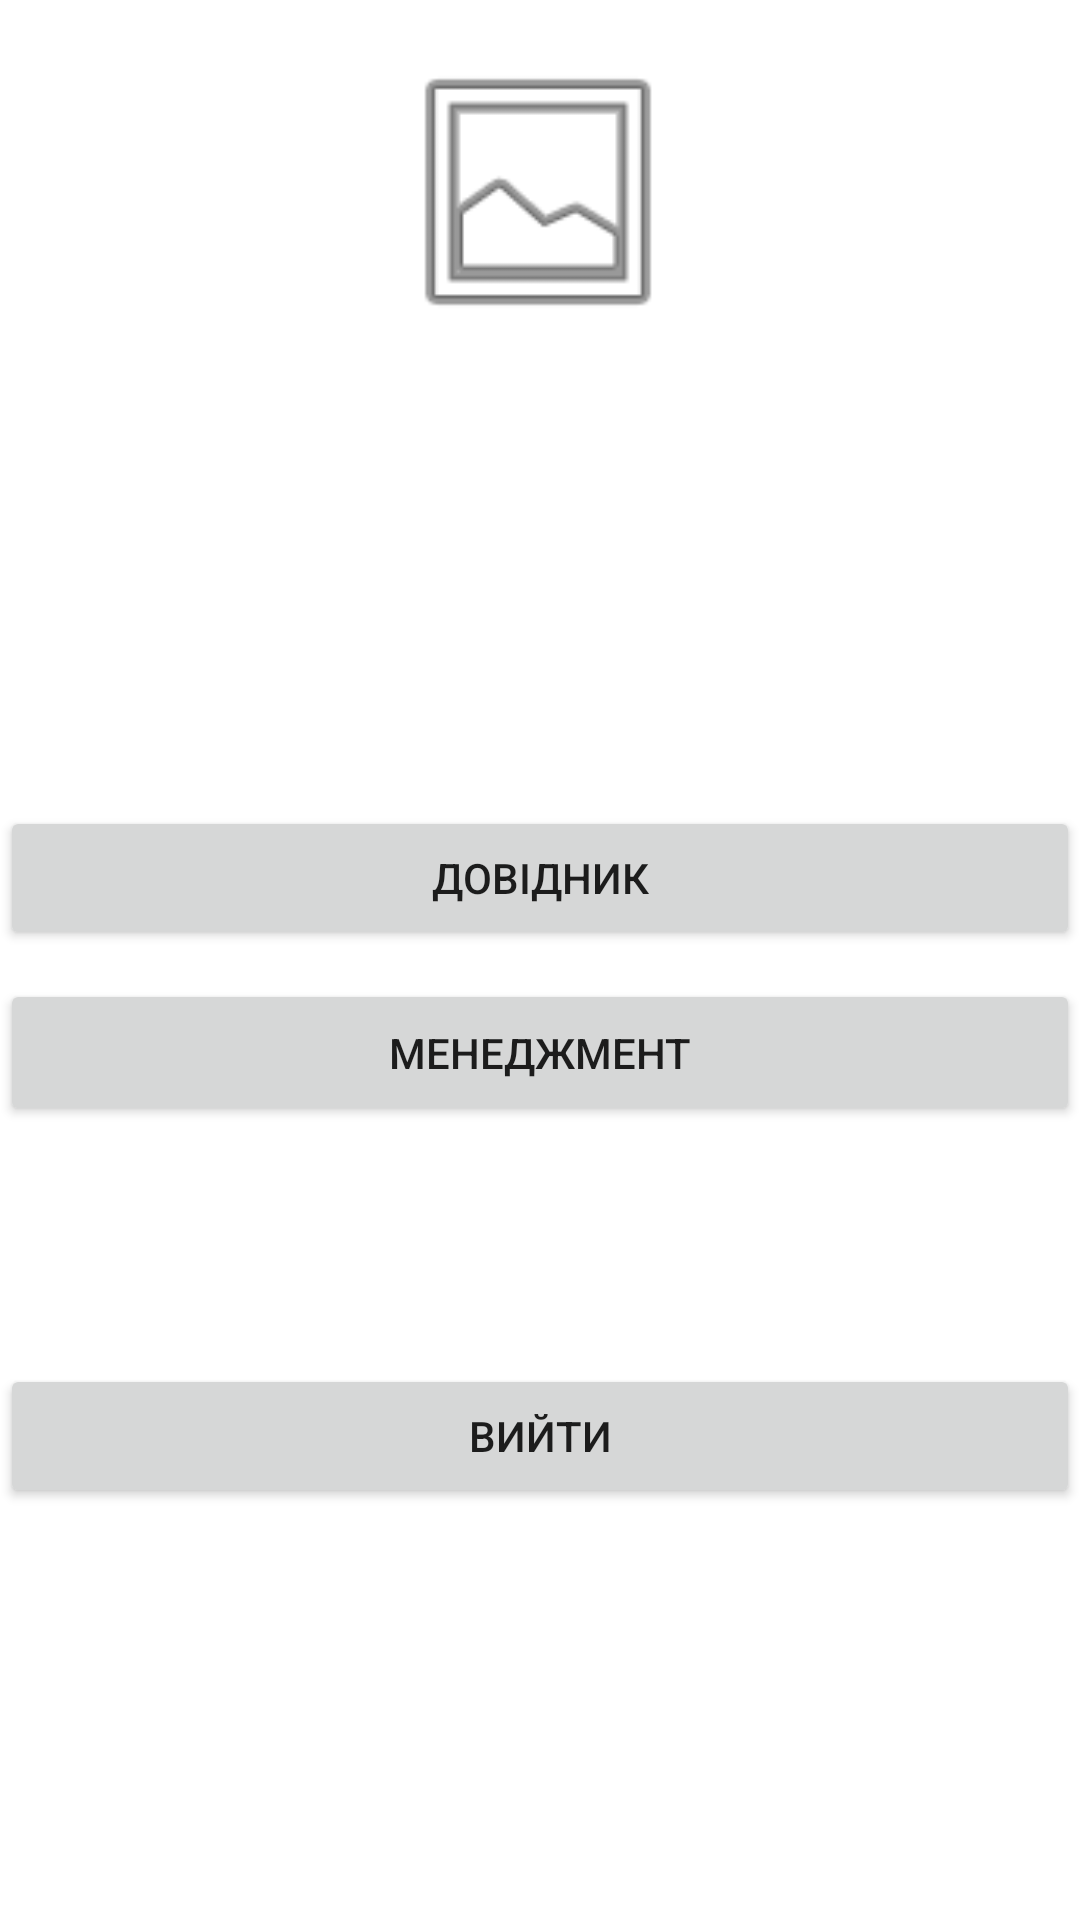

The Android layout XML behind this screen, and the referenced resources:
<!-- AndroidManifest.xml: application theme Theme.SeedsManager -->
<!-- res/layout/activity_menu.xml -->
<?xml version="1.0" encoding="utf-8"?>
<androidx.constraintlayout.widget.ConstraintLayout xmlns:android="http://schemas.android.com/apk/res/android"
    xmlns:app="http://schemas.android.com/apk/res-auto"
    xmlns:tools="http://schemas.android.com/tools"
    android:layout_width="match_parent"
    android:layout_height="match_parent"
    android:textAlignment="center"
    tools:context=".MenuActivity">

    <Button
        android:id="@+id/button"
        android:layout_width="match_parent"
        android:layout_height="48dp"
        android:text="@string/exit"
        app:layout_constraintBottom_toBottomOf="parent"
        app:layout_constraintEnd_toEndOf="parent"
        app:layout_constraintHorizontal_bias="1.0"
        app:layout_constraintStart_toStartOf="parent"
        app:layout_constraintTop_toTopOf="parent"
        app:layout_constraintVertical_bias="0.768" />

    <Button
        android:id="@+id/buttonInfo"
        android:layout_width="match_parent"
        android:layout_height="48dp"
        android:layout_marginTop="72dp"
        android:text="@string/dovid"
        app:layout_constraintBottom_toBottomOf="parent"
        app:layout_constraintEnd_toEndOf="parent"
        app:layout_constraintHorizontal_bias="0.428"
        app:layout_constraintStart_toStartOf="parent"
        app:layout_constraintTop_toTopOf="parent"
        app:layout_constraintVertical_bias="0.378" />

    <Button
        android:id="@+id/buttonManger"
        android:layout_width="0dp"
        android:layout_height="49dp"
        android:text="@string/menegment"
        app:layout_constraintBottom_toBottomOf="parent"
        app:layout_constraintEnd_toEndOf="parent"
        app:layout_constraintHorizontal_bias="0.0"
        app:layout_constraintStart_toStartOf="parent"
        app:layout_constraintTop_toTopOf="parent"
        app:layout_constraintVertical_bias="0.552" />

    <ImageView
        android:id="@+id/imageView"
        android:layout_width="100dp"
        android:layout_height="100dp"
        android:layout_marginBottom="5px"
        app:layout_constraintBottom_toBottomOf="parent"
        app:layout_constraintEnd_toEndOf="parent"
        app:layout_constraintHorizontal_bias="0.498"
        app:layout_constraintStart_toStartOf="parent"
        app:layout_constraintTop_toTopOf="parent"
        app:layout_constraintVertical_bias="0.026"
        app:srcCompat="@android:drawable/ic_menu_gallery"
        tools:ignore="ContentDescription"
        tools:srcCompat="@android:drawable/ic_menu_gallery"
        tools:visibility="visible" />

    <TextView
        android:id="@+id/textViewName"
        android:layout_width="match_parent"
        android:layout_height="48dp"
        android:text=""
        android:textAlignment="center"
        app:layout_constraintBottom_toBottomOf="parent"
        app:layout_constraintEnd_toEndOf="parent"
        app:layout_constraintHorizontal_bias="1.0"
        app:layout_constraintStart_toStartOf="parent"
        app:layout_constraintTop_toTopOf="parent"
        app:layout_constraintVertical_bias="0.21" />

    <TextView
        android:id="@+id/textViewSurname"
        android:layout_width="match_parent"
        android:layout_height="48dp"
        android:text=""
        android:textAlignment="center"
        app:layout_constraintBottom_toBottomOf="parent"
        app:layout_constraintEnd_toEndOf="parent"
        app:layout_constraintStart_toStartOf="parent"
        app:layout_constraintTop_toTopOf="parent"
        app:layout_constraintVertical_bias="0.281" />

    <TextView
        android:id="@+id/textViewDOB"
        android:layout_width="match_parent"
        android:layout_height="48dp"
        android:text=""
        android:textAlignment="center"
        app:layout_constraintBottom_toBottomOf="parent"
        app:layout_constraintEnd_toEndOf="parent"
        app:layout_constraintStart_toStartOf="parent"
        app:layout_constraintTop_toTopOf="parent"
        app:layout_constraintVertical_bias="0.351" />

</androidx.constraintlayout.widget.ConstraintLayout>
<!-- resources referenced by this layout -->
<resources>
  <string name="dovid">Довідник</string>
  <string name="exit">Вийти</string>
  <string name="menegment">Менеджмент</string>
  <style name="Theme.SeedsManager" parent="Theme.MaterialComponents.DayNight.DarkActionBar">
          
          <item name="colorPrimary">@color/purple_500</item>
          <item name="colorPrimaryVariant">@color/purple_700</item>
          <item name="colorOnPrimary">@color/white</item>
          
          <item name="colorSecondary">@color/teal_200</item>
          <item name="colorSecondaryVariant">@color/teal_700</item>
          <item name="colorOnSecondary">@color/black</item>
          
          <item name="android:statusBarColor">?attr/colorPrimaryVariant</item>
          
      </style>
  <!-- not gathered from this repository: default colours our renderer supplied (Android Studio template values) -->
  <color name="purple_500">#FF6200EE</color>
  <color name="purple_700">#FF3700B3</color>
  <color name="teal_200">#FF03DAC5</color>
  <color name="teal_700">#FF018786</color>
  <color name="black">#FF000000</color>
  <color name="white">#FFFFFFFF</color>
</resources>
